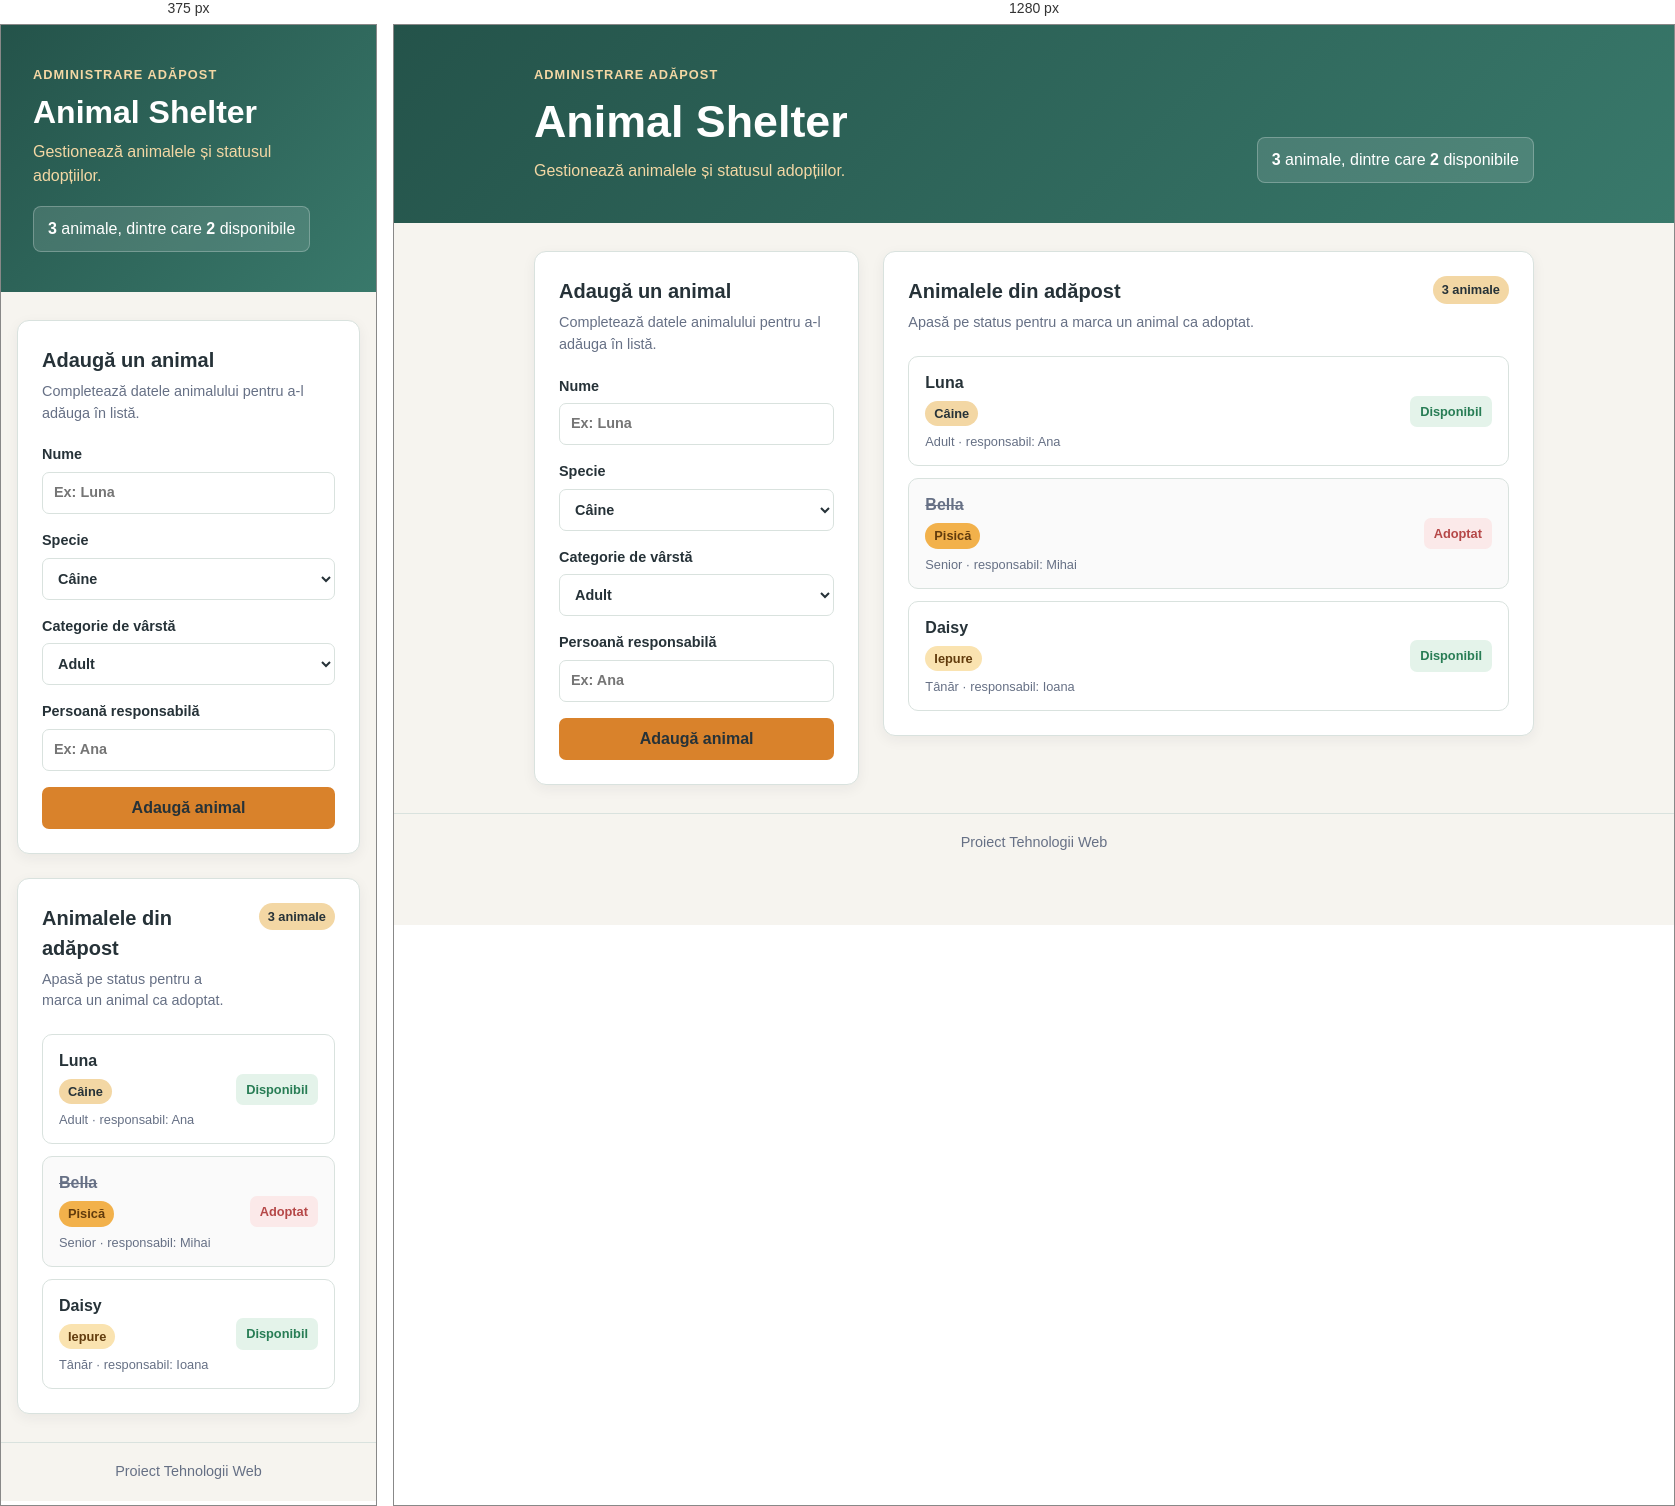
Rendered at 375 px and 1280 px, left to right.

<!-- file: index.html -->
<!DOCTYPE html>
<html lang="ro">
<head>
  <meta charset="UTF-8" />
  <meta name="viewport" content="width=device-width, initial-scale=1" />
  <title>Animal Shelter</title>
  <link rel="stylesheet" href="style.css" />
</head>

<body>
  <header class="app-header">
    <div class="header-content">
      <div>
        <p class="eyebrow">Administrare adăpost</p>
        <h1>Animal Shelter</h1>
        <p class="subtitle">Gestionează animalele și statusul adopțiilor.</p>
      </div>
      <p class="app-count"><strong>3</strong> animale, dintre care <strong>2</strong> disponibile</p>
    </div>
  </header>

  <main class="container">
    <section class="panel">
      <h2>Adaugă un animal</h2>
      <p class="panel-intro">Completează datele animalului pentru a-l adăuga în listă.</p>
      <form class="item-form">
        <label for="name">Nume
          <input id="name" type="text" name="name" placeholder="Ex: Luna" maxlength="100" />
        </label>
        <label for="species">Specie
          <select id="species" name="species">
            <option value="dog">Câine</option>
            <option value="cat">Pisică</option>
            <option value="rabbit">Iepure</option>
          </select>
        </label>
        <label for="age-category">Categorie de vârstă
          <select id="age-category" name="age_category">
            <option value="Young">Tânăr</option>
            <option value="Adult" selected>Adult</option>
            <option value="Senior">Senior</option>
          </select>
        </label>
        <label for="user">Persoană responsabilă
          <input id="user" type="text" name="user" placeholder="Ex: Ana" maxlength="100" required />
        </label>
        <button type="submit">Adaugă animal</button>
      </form>
    </section>

    <section class="panel">
      <div class="list-heading">
        <div>
          <h2>Animalele din adăpost</h2>
          <p class="panel-intro">Apasă pe status pentru a marca un animal ca adoptat.</p>
        </div>
        <span class="list-count">3 animale</span>
      </div>
      <ul class="item-list">
        <li class="item-card">
          <div>
            <h3>Luna</h3>
            <span class="badge badge-dog">Câine</span>
            <p class="card-meta">Adult · responsabil: Ana</p>
          </div>
          <button class="status status-available" type="button">Disponibil</button>
        </li>
        <li class="item-card done">
          <div>
            <h3>Bella</h3>
            <span class="badge badge-cat">Pisică</span>
            <p class="card-meta">Senior · responsabil: Mihai</p>
          </div>
          <button class="status status-adopted" type="button">Adoptat</button>
        </li>
        <li class="item-card">
          <div>
            <h3>Daisy</h3>
            <span class="badge badge-rabbit">Iepure</span>
            <p class="card-meta">Tânăr · responsabil: Ioana</p>
          </div>
          <button class="status status-available" type="button">Disponibil</button>
        </li>
      </ul>
    </section>
  </main>

  <footer class="app-footer">Proiect Tehnologii Web</footer>
  <script src="animals.js"></script>
</body>
</html>


/* @media block from style.css */
@media (max-width: 700px) {
  .header-content {
    display: grid;
    gap: 18px;
  }

  .app-count {
    width: max-content;
  }

  .container {
    grid-template-columns: 1fr;
  }
}